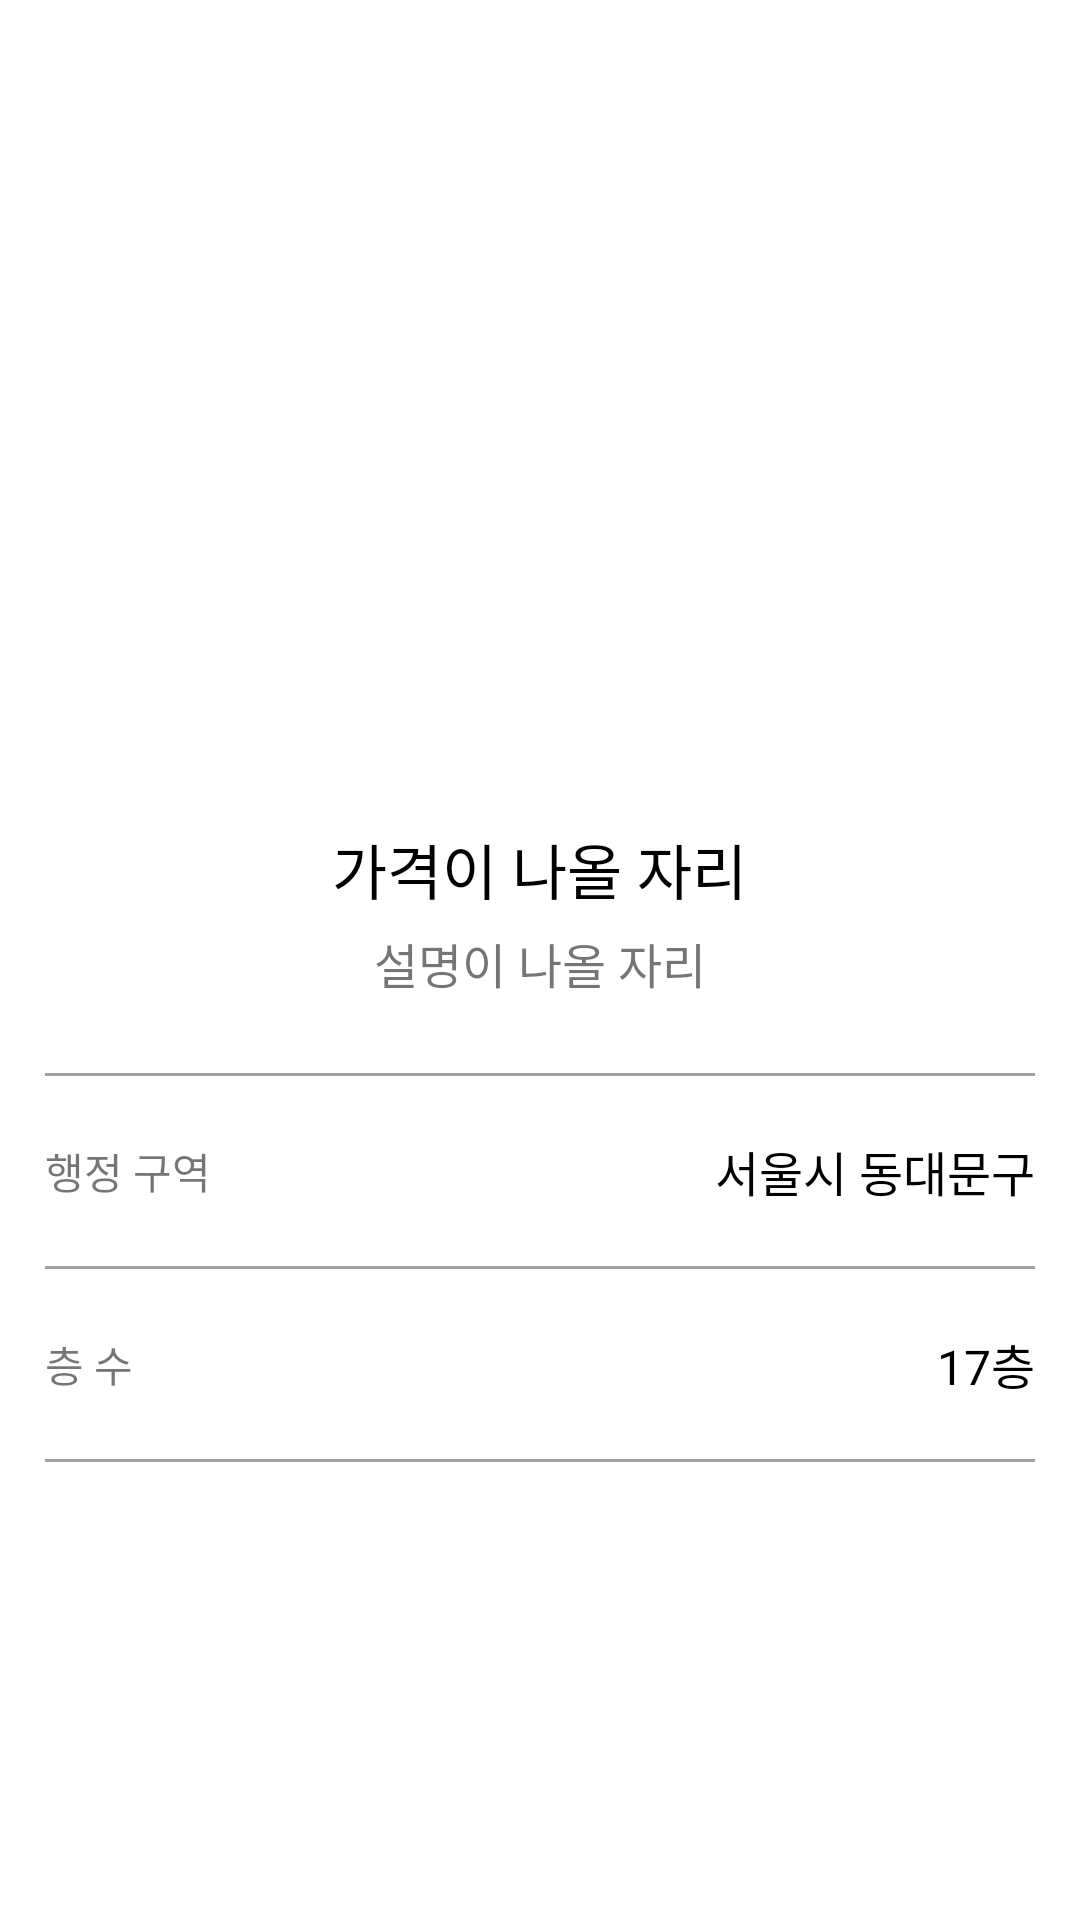

Here is an Android app screen rendered from its layout file. Give the layout XML and the strings, colors and styles it references.
<!-- AndroidManifest.xml: application theme Theme.JickbangCopy_20220526 -->
<!-- res/layout/activity_view_room_detatil.xml -->
<?xml version="1.0" encoding="utf-8"?>
<layout>
    <LinearLayout xmlns:android="http://schemas.android.com/apk/res/android"
        xmlns:app="http://schemas.android.com/apk/res-auto"
        xmlns:tools="http://schemas.android.com/tools"
        android:layout_width="match_parent"
        android:layout_height="match_parent"
        android:orientation="vertical"
        tools:context=".ViewRoomDetailActivity">

        <ImageView
            android:layout_width="match_parent"
            android:layout_height="250dp"
            android:src="@drawable/room"
            android:scaleType="centerCrop"/>

        <LinearLayout
            android:layout_width="match_parent"
            android:layout_height="wrap_content"
            android:orientation="vertical"
            android:padding="25dp"
            android:gravity="center">

            <TextView
                android:id="@+id/txtPrice"
                android:layout_width="wrap_content"
                android:layout_height="wrap_content"
                android:textColor="#000000"
                android:textSize="20sp"
                android:text="가격이 나올 자리"/>

            <TextView
                android:id="@+id/txtDescription"
                android:layout_width="wrap_content"
                android:layout_height="wrap_content"
                android:textSize="16sp"
                android:layout_marginTop="5dp"
                android:text="설명이 나올 자리"/>

        </LinearLayout>

        <LinearLayout
            android:layout_width="match_parent"
            android:layout_height="wrap_content"
            android:paddingHorizontal="15dp"
            android:orientation="vertical">


            <TextView
                android:layout_width="match_parent"
                android:layout_height="1dp"
                android:background="#A0A0A0"/>

            <LinearLayout
                android:layout_width="match_parent"
                android:layout_height="wrap_content"
                android:orientation="horizontal"
                android:paddingTop="20dp"
                android:paddingBottom="20dp"
                android:gravity="center_vertical">

                <TextView
                    android:layout_width="wrap_content"
                    android:layout_height="wrap_content"
                    android:text="행정 구역"/>

                <TextView
                    android:layout_width="0dp"
                    android:layout_height="wrap_content"
                    android:layout_weight="1"/>

                <TextView
                    android:id="@+id/txtAddress"
                    android:textSize="16sp"
                    android:textColor="#000000"
                    android:layout_width="wrap_content"
                    android:layout_height="wrap_content"
                    android:text="서울시 동대문구"/>

            </LinearLayout>

            <TextView
                android:layout_width="match_parent"
                android:layout_height="1dp"
                android:background="#A0A0A0"/>

            <LinearLayout
                android:layout_width="match_parent"
                android:layout_height="wrap_content"
                android:orientation="horizontal"
                android:paddingTop="20dp"
                android:paddingBottom="20dp"
                android:gravity="center_vertical">

                <TextView
                    android:layout_width="wrap_content"
                    android:layout_height="wrap_content"
                    android:text="층 수"/>

                <TextView
                    android:layout_width="0dp"
                    android:layout_height="wrap_content"
                    android:layout_weight="1"/>

                <TextView
                    android:id="@+id/txtFloor"
                    android:textSize="16sp"
                    android:textColor="#000000"
                    android:layout_width="wrap_content"
                    android:layout_height="wrap_content"
                    android:text="17층"/>

            </LinearLayout>

            <TextView
                android:layout_width="match_parent"
                android:layout_height="1dp"
                android:background="#A0A0A0"/>



        </LinearLayout>
    </LinearLayout>
</layout>
<!-- resources referenced by this layout -->
<resources>
  <style name="Theme.JickbangCopy_20220526" parent="Theme.MaterialComponents.DayNight.DarkActionBar">
          
          <item name="colorPrimary">@color/purple_200</item>
          <item name="colorPrimaryVariant">@color/black</item>
          <item name="colorOnPrimary">@color/white</item>
          
          <item name="colorSecondary">@color/teal_200</item>
          <item name="colorSecondaryVariant">@color/teal_700</item>
          <item name="colorOnSecondary">@color/black</item>
          
          <item name="android:statusBarColor" tools:targetApi="l">?attr/colorPrimaryVariant</item>
          
      </style>
  <!-- not gathered from this repository: default colours our renderer supplied (Android Studio template values) -->
  <color name="purple_200">#FFBB86FC</color>
  <color name="teal_200">#FF03DAC5</color>
  <color name="teal_700">#FF018786</color>
  <color name="black">#FF000000</color>
  <color name="white">#FFFFFFFF</color>
</resources>
